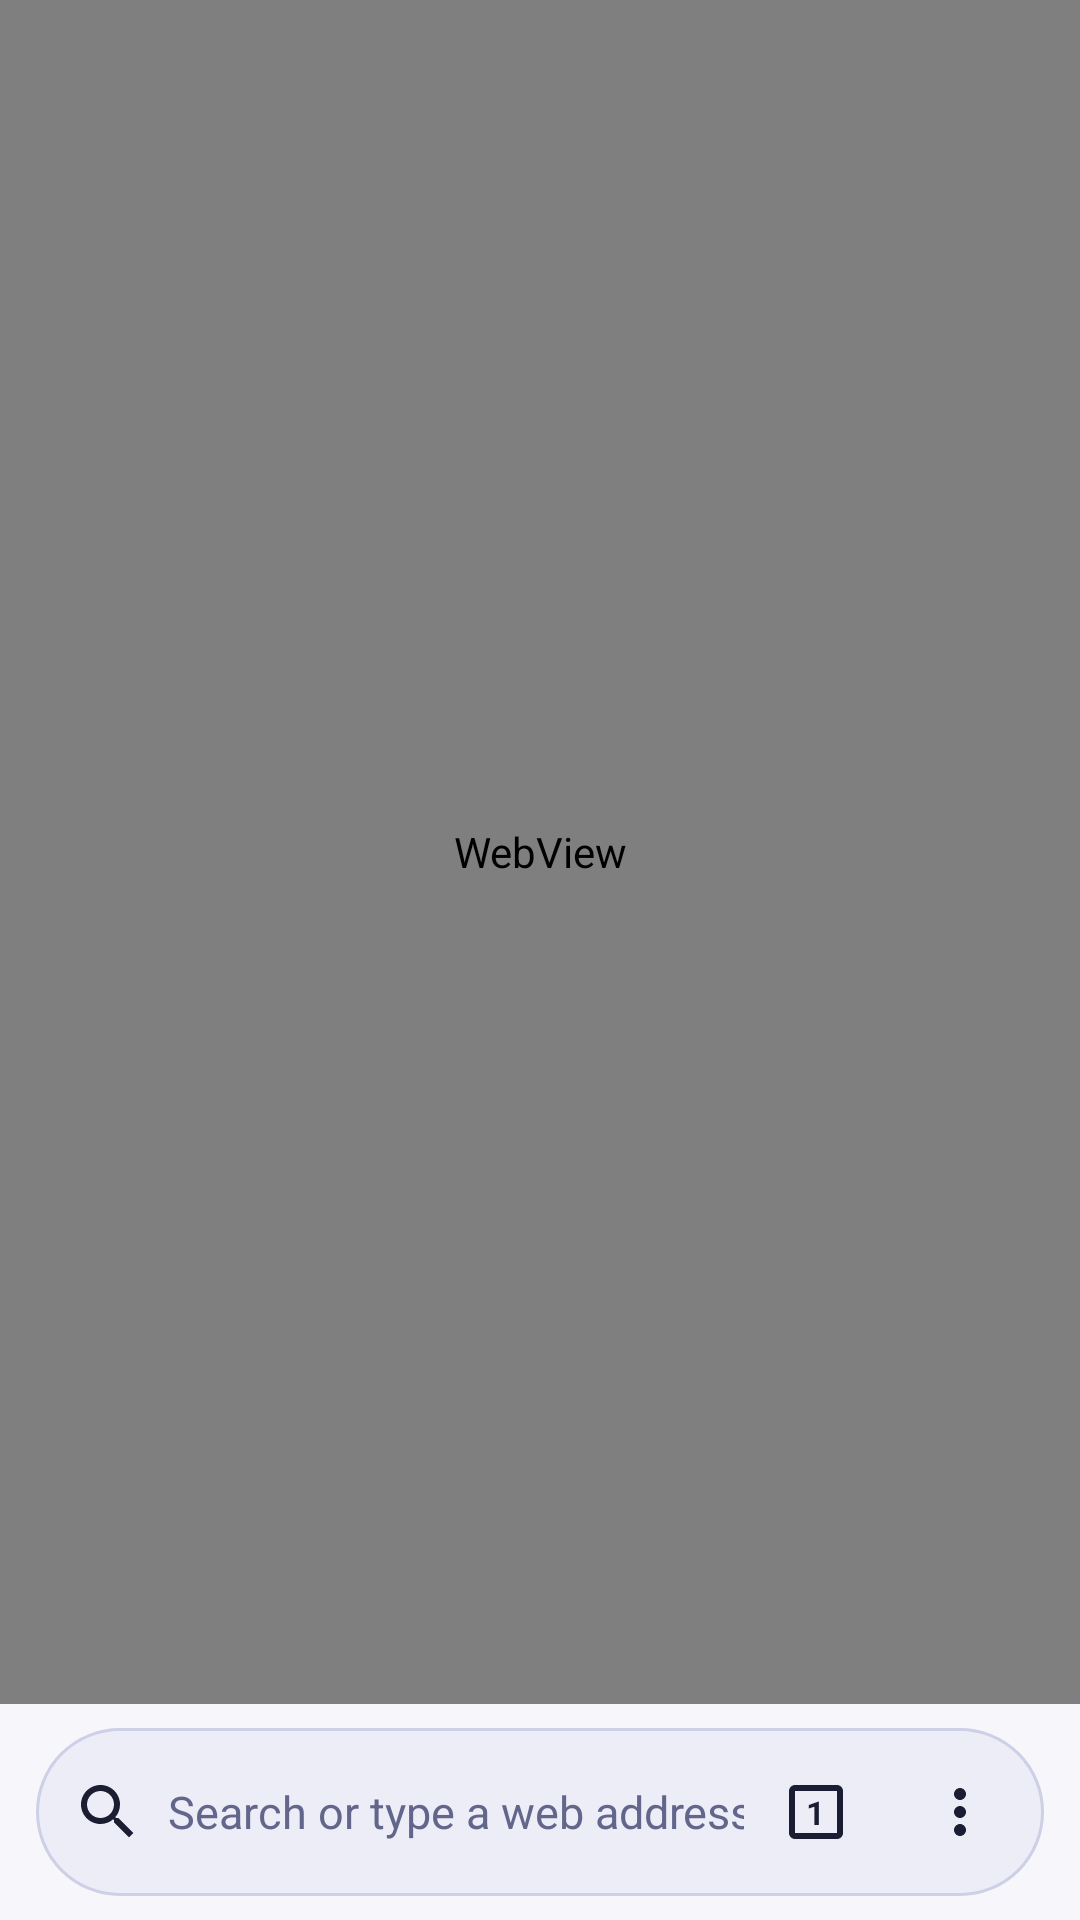

The Android layout XML behind this screen, and the referenced resources:
<!-- AndroidManifest.xml: application theme Theme.Hub -->
<!-- res/layout/activity_browser.xml -->
<?xml version="1.0" encoding="utf-8"?>
<LinearLayout xmlns:android="http://schemas.android.com/apk/res/android"
    android:layout_width="match_parent"
    android:layout_height="match_parent"
    android:background="@color/q_bg"
    android:orientation="vertical">

    <FrameLayout
        android:layout_width="match_parent"
        android:layout_height="0dp"
        android:layout_weight="1">

        <WebView
            android:id="@+id/web"
            android:layout_width="match_parent"
            android:layout_height="match_parent" />

        
        <TextView
            android:id="@+id/chip"
            android:layout_width="wrap_content"
            android:layout_height="wrap_content"
            android:layout_gravity="bottom|end"
            android:layout_margin="16dp"
            android:background="@drawable/q_btn_accent"
            android:drawablePadding="8dp"
            android:drawableStart="@drawable/q_ic_play"
            android:drawableTint="@color/q_on_accent"
            android:gravity="center_vertical"
            android:minHeight="48dp"
            android:paddingStart="16dp"
            android:paddingEnd="20dp"
            android:textColor="@color/q_on_accent"
            android:textSize="15sp"
            android:textStyle="bold"
            android:visibility="gone" />

        
        <LinearLayout
            android:id="@+id/panel"
            android:layout_width="match_parent"
            android:layout_height="360dp"
            android:layout_gravity="bottom"
            android:background="@drawable/q_sheet_bg"
            android:orientation="vertical"
            android:visibility="gone">

            <LinearLayout
                android:id="@+id/panelHead"
                android:layout_width="match_parent"
                android:layout_height="wrap_content"
                android:orientation="vertical">

                <View
                    android:layout_width="32dp"
                    android:layout_height="4dp"
                    android:layout_gravity="center_horizontal"
                    android:layout_marginTop="8dp"
                    android:background="@drawable/q_handle" />

                <LinearLayout
                    android:layout_width="match_parent"
                    android:layout_height="wrap_content"
                    android:gravity="center_vertical"
                    android:orientation="horizontal"
                    android:paddingStart="16dp"
                    android:paddingEnd="4dp">

                    <TextView
                        android:layout_width="0dp"
                        android:layout_height="wrap_content"
                        android:layout_weight="1"
                        android:text="Found on this page"
                        android:textColor="@color/q_text"
                        android:textSize="17sp"
                        android:textStyle="bold" />

                    <ImageView
                        android:id="@+id/panelClose"
                        android:layout_width="48dp"
                        android:layout_height="48dp"
                        android:background="?attr/selectableItemBackgroundBorderless"
                        android:contentDescription="Close"
                        android:scaleType="center"
                        android:src="@drawable/q_ic_close" />
                </LinearLayout>
            </LinearLayout>

            <LinearLayout
                android:id="@+id/panelBar"
                android:layout_width="match_parent"
                android:layout_height="wrap_content"
                android:gravity="center_vertical"
                android:orientation="horizontal"
                android:paddingStart="12dp"
                android:paddingEnd="12dp"
                android:visibility="gone" />

            <ScrollView
                android:layout_width="match_parent"
                android:layout_height="0dp"
                android:layout_weight="1">

                <LinearLayout
                    android:id="@+id/panelList"
                    android:layout_width="match_parent"
                    android:layout_height="wrap_content"
                    android:orientation="vertical"
                    android:paddingStart="16dp"
                    android:paddingTop="8dp"
                    android:paddingEnd="16dp"
                    android:paddingBottom="16dp" />
            </ScrollView>
        </LinearLayout>

        
        <ScrollView
            android:id="@+id/suggest"
            android:layout_width="match_parent"
            android:layout_height="wrap_content"
            android:layout_gravity="bottom"
            android:layout_marginStart="12dp"
            android:layout_marginEnd="12dp"
            android:layout_marginBottom="4dp"
            android:background="@drawable/q_card"
            android:overScrollMode="never"
            android:visibility="gone">

            <LinearLayout
                android:id="@+id/suggestList"
                android:layout_width="match_parent"
                android:layout_height="wrap_content"
                android:orientation="vertical" />
        </ScrollView>
    </FrameLayout>

    
    <FrameLayout
        android:id="@+id/pillWrap"
        android:layout_width="match_parent"
        android:layout_height="72dp"
        android:focusableInTouchMode="true"
        android:paddingTop="8dp"
        android:paddingBottom="8dp">

        <LinearLayout
            android:id="@+id/pill"
            android:layout_width="match_parent"
            android:layout_height="56dp"
            android:layout_gravity="center_horizontal|bottom"
            android:layout_marginStart="12dp"
            android:layout_marginEnd="12dp"
            android:background="@drawable/q_pill"
            android:gravity="center_vertical"
            android:orientation="horizontal"
            android:paddingStart="4dp"
            android:paddingEnd="4dp">

            <ImageView
                android:id="@+id/secure"
                android:layout_width="40dp"
                android:layout_height="match_parent"
                android:contentDescription="Search"
                android:scaleType="center"
                android:src="@drawable/q_ic_search" />

            <EditText
                android:id="@+id/url"
                android:layout_width="0dp"
                android:layout_height="match_parent"
                android:layout_weight="1"
                android:background="@null"
                android:hint="Search or type a web address"
                android:imeOptions="actionGo"
                android:importantForAutofill="no"
                android:inputType="textUri"
                android:maxLines="1"
                android:selectAllOnFocus="true"
                android:textColor="@color/q_text"
                android:textColorHint="@color/q_text_sub"
                android:textSize="15sp" />

            <ImageView
                android:id="@+id/clearUrl"
                android:layout_width="48dp"
                android:layout_height="48dp"
                android:background="?attr/selectableItemBackgroundBorderless"
                android:contentDescription="Clear address"
                android:scaleType="center"
                android:src="@drawable/q_ic_close"
                android:visibility="gone" />

            <FrameLayout
                android:id="@+id/tabsBtn"
                android:layout_width="48dp"
                android:layout_height="48dp"
                android:background="?attr/selectableItemBackgroundBorderless"
                android:contentDescription="Tabs">

                <ImageView
                    android:layout_width="24dp"
                    android:layout_height="24dp"
                    android:layout_gravity="center"
                    android:importantForAccessibility="no"
                    android:src="@drawable/q_ic_tabs" />

                <TextView
                    android:id="@+id/tabCount"
                    android:layout_width="wrap_content"
                    android:layout_height="wrap_content"
                    android:layout_gravity="center"
                    android:importantForAccessibility="no"
                    android:text="1"
                    android:textColor="@color/q_text"
                    android:textSize="11sp"
                    android:textStyle="bold" />
            </FrameLayout>

            <ImageView
                android:id="@+id/menu"
                android:layout_width="48dp"
                android:layout_height="48dp"
                android:background="?attr/selectableItemBackgroundBorderless"
                android:contentDescription="More options"
                android:scaleType="center"
                android:src="@drawable/q_ic_more" />
        </LinearLayout>

        
        <ProgressBar
            android:id="@+id/progress"
            style="?android:attr/progressBarStyleHorizontal"
            android:layout_width="match_parent"
            android:layout_height="3dp"
            android:layout_gravity="bottom"
            android:layout_marginStart="36dp"
            android:layout_marginEnd="36dp"
            android:indeterminate="false"
            android:max="100"
            android:progressDrawable="@drawable/q_progress"
            android:visibility="gone" />
    </FrameLayout>
</LinearLayout>
<!-- resources referenced by this layout -->
<resources>
  <color name="q_bg">#FFF6F6FB</color>
  <color name="q_on_accent">#FF1A1020</color>
  <color name="q_text">#FF1B1D33</color>
  <color name="q_text_sub">#FF62668A</color>
  <!-- drawable q_btn_accent (drawable) -->
  <?xml version="1.0" encoding="utf-8"?>
  <shape xmlns:android="http://schemas.android.com/apk/res/android" android:shape="rectangle">
      <solid android:color="@color/q_accent" />
      <corners android:radius="@dimen/q_pill_radius" />
  </shape>
  <!-- drawable q_card (drawable) -->
  <?xml version="1.0" encoding="utf-8"?>
  <shape xmlns:android="http://schemas.android.com/apk/res/android" android:shape="rectangle">
      <solid android:color="@color/q_surface_hi" />
      <corners android:radius="@dimen/q_card_radius" />
      <stroke android:width="@dimen/q_stroke" android:color="@color/q_outline" />
  </shape>
  <!-- drawable q_handle (drawable) -->
  <?xml version="1.0" encoding="utf-8"?>
  <shape xmlns:android="http://schemas.android.com/apk/res/android" android:shape="rectangle">
      <solid android:color="@color/q_outline" />
      <corners android:radius="2dp" />
  </shape>
  <!-- drawable q_ic_close (drawable) -->
  <?xml version="1.0" encoding="utf-8"?>
  <vector xmlns:android="http://schemas.android.com/apk/res/android"
      android:width="24dp"
      android:height="24dp"
      android:viewportWidth="24"
      android:viewportHeight="24"
      android:tint="@color/q_icon">
      <path android:fillColor="#FF000000" android:pathData="M19,6.41L17.59,5 12,10.59 6.41,5 5,6.41 10.59,12 5,17.59 6.41,19 12,13.41 17.59,19 19,17.59 13.41,12z" />
  </vector>
  <!-- drawable q_ic_play (drawable) -->
  <?xml version="1.0" encoding="utf-8"?>
  <vector xmlns:android="http://schemas.android.com/apk/res/android"
      android:width="24dp"
      android:height="24dp"
      android:viewportWidth="24"
      android:viewportHeight="24"
      android:tint="@color/q_icon">
      <path android:fillColor="#FF000000" android:pathData="M8,5v14l11,-7z" />
  </vector>
  <!-- drawable q_ic_tabs (drawable) -->
  <?xml version="1.0" encoding="utf-8"?>
  <vector xmlns:android="http://schemas.android.com/apk/res/android"
      android:width="24dp"
      android:height="24dp"
      android:viewportWidth="24"
      android:viewportHeight="24"
      android:tint="@color/q_icon">
      <path android:fillColor="#FF000000" android:fillType="evenOdd" android:pathData="M5,3h14c1.1,0 2,0.9 2,2v14c0,1.1 -0.9,2 -2,2H5c-1.1,0 -2,-0.9 -2,-2V5c0,-1.1 0.9,-2 2,-2zM5,5v14h14V5H5z" />
  </vector>
  <!-- drawable q_pill (drawable) -->
  <?xml version="1.0" encoding="utf-8"?>
  <shape xmlns:android="http://schemas.android.com/apk/res/android" android:shape="rectangle">
      <solid android:color="@color/q_surface_hi" />
      <corners android:radius="@dimen/q_pill_radius" />
      <stroke android:width="@dimen/q_stroke" android:color="@color/q_outline" />
  </shape>
  <!-- drawable q_sheet_bg (drawable) -->
  <?xml version="1.0" encoding="utf-8"?>
  <shape xmlns:android="http://schemas.android.com/apk/res/android" android:shape="rectangle">
      <solid android:color="@color/q_surface" />
      <corners
          android:topLeftRadius="@dimen/q_pill_radius"
          android:topRightRadius="@dimen/q_pill_radius"
          android:bottomLeftRadius="0dp"
          android:bottomRightRadius="0dp" />
  </shape>
  <color name="q_accent">#FFE5612F</color>
  <dimen name="q_pill_radius">28dp</dimen>
  <color name="q_surface_hi">#FFECEDF7</color>
  <dimen name="q_card_radius">16dp</dimen>
  <dimen name="q_stroke">1dp</dimen>
  <color name="q_outline">#FFCDD0E6</color>
  <color name="q_icon">#FF1B1D33</color>
  <color name="q_surface">#FFFFFFFF</color>
  <color name="q_accent_container">#FFFFE3D8</color>
  <color name="q_danger">#FFC2334D</color>
</resources>
